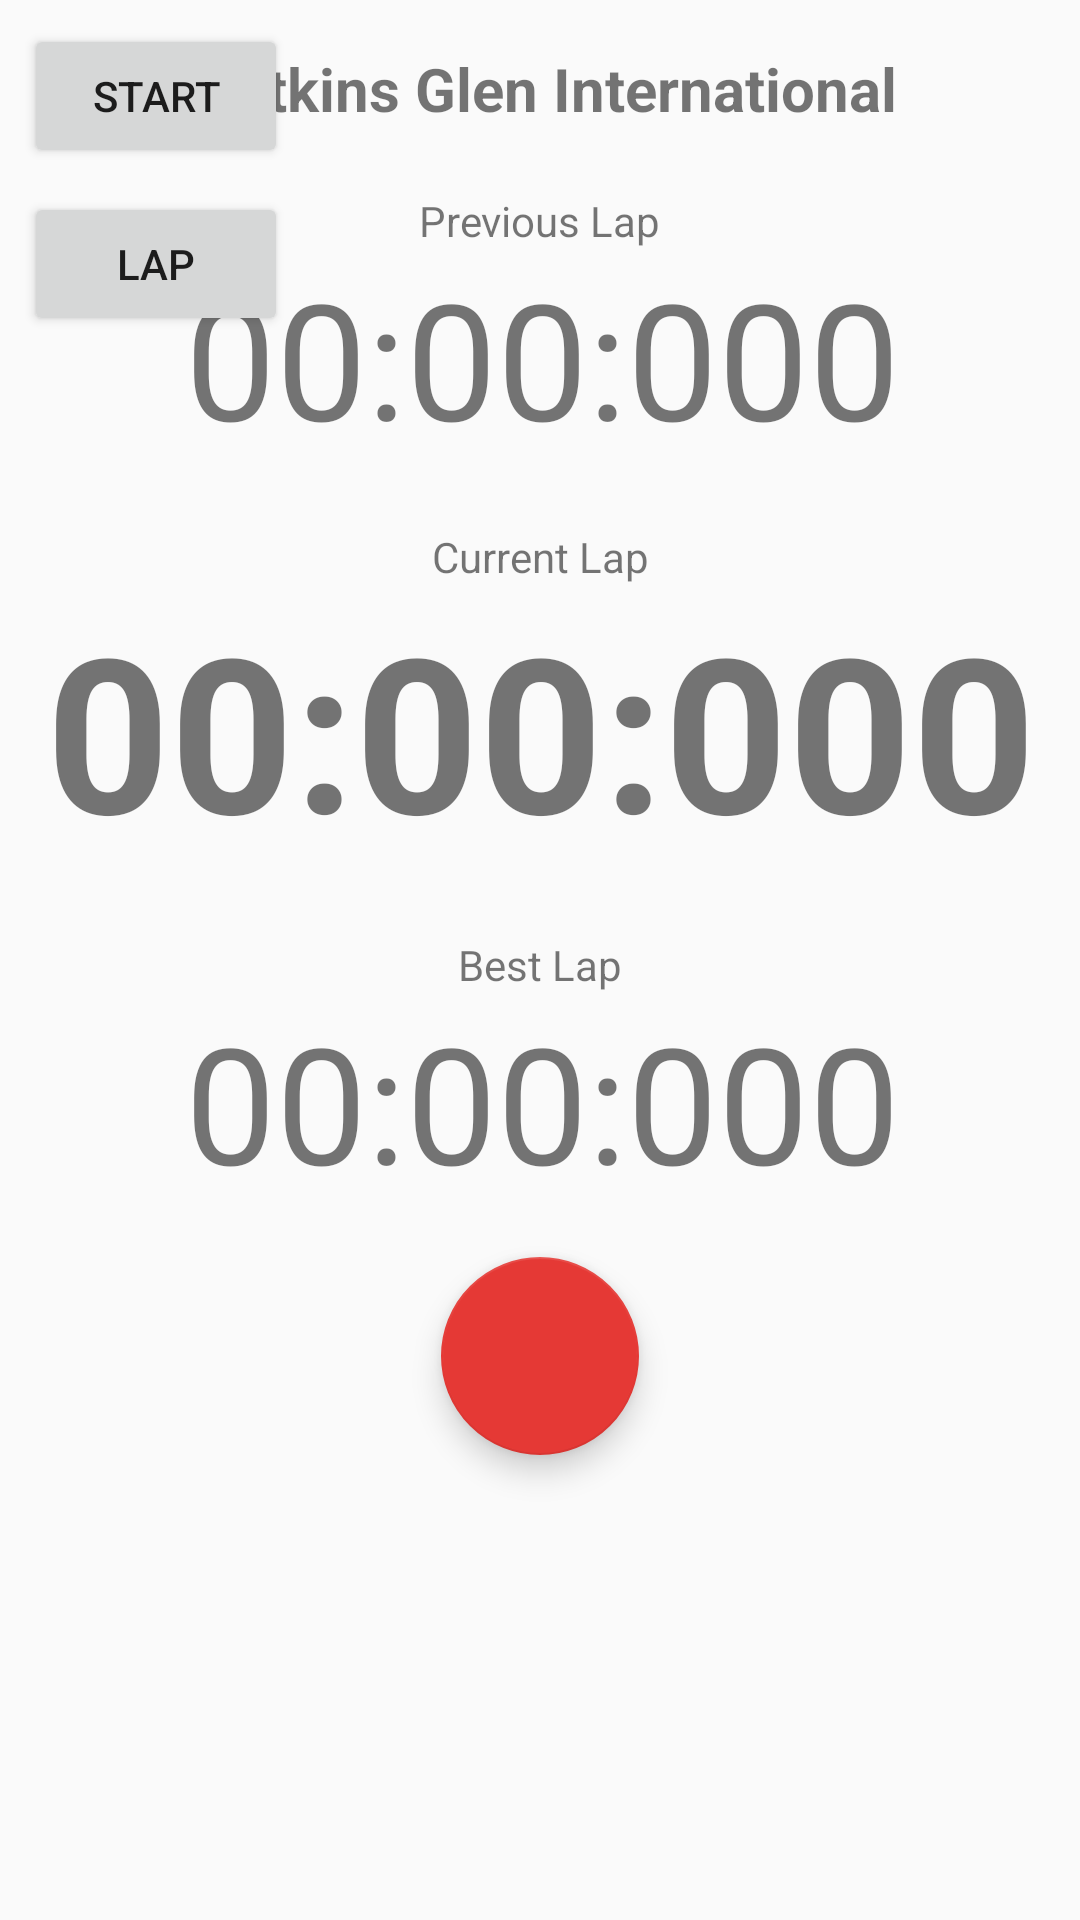

Produce the Android XML layout that renders to this screen, including the resource entries it uses.
<!-- AndroidManifest.xml: application theme AppTheme -->
<!-- res/layout/activity_lap_record.xml -->
<?xml version="1.0" encoding="utf-8"?>
<android.support.constraint.ConstraintLayout xmlns:android="http://schemas.android.com/apk/res/android"
    xmlns:app="http://schemas.android.com/apk/res-auto"
    xmlns:tools="http://schemas.android.com/tools"
    android:layout_width="match_parent"
    android:layout_height="match_parent"
    tools:context="com.sn1006.atkins.sprint.RecordLapActivity">

    <android.support.design.widget.FloatingActionButton
        android:id="@+id/stopRecording"
        android:layout_width="66dp"
        android:layout_height="70dp"
        app:backgroundTint="@color/colorPrimary"
        android:clickable="true"
        android:onClick="viewLapTimes"
        app:fabSize="mini"
        app:srcCompat="@drawable/stop"
        android:layout_marginRight="8dp"
        app:layout_constraintRight_toRightOf="parent"
        android:layout_marginLeft="8dp"
        app:layout_constraintLeft_toLeftOf="parent"
        android:layout_marginTop="16dp"
        app:layout_constraintTop_toBottomOf="@+id/bestLapTime" />

    <TextView
        android:id="@+id/previousLapTime"
        android:layout_width="wrap_content"
        android:layout_height="wrap_content"
        android:text="00:00:000"
        android:textSize="54sp"
        android:layout_marginLeft="8dp"
        app:layout_constraintLeft_toLeftOf="parent"
        android:layout_marginRight="8dp"
        app:layout_constraintRight_toRightOf="parent"
        app:layout_constraintHorizontal_bias="0.507"
        android:layout_marginTop="40dp"
        app:layout_constraintTop_toBottomOf="@+id/trackName" />

    <TextView
        android:id="@+id/currentLapTime"
        android:layout_width="wrap_content"
        android:layout_height="wrap_content"
        android:text="00:00:000"
        android:textSize="72sp"
        android:textStyle="bold"
        android:layout_marginTop="40dp"
        app:layout_constraintTop_toBottomOf="@+id/previousLapTime"
        android:layout_marginRight="8dp"
        app:layout_constraintRight_toRightOf="parent"
        android:layout_marginLeft="8dp"
        app:layout_constraintLeft_toLeftOf="parent"
        app:layout_constraintHorizontal_bias="0.527" />

    <TextView
        android:id="@+id/bestLapTime"
        android:layout_width="wrap_content"
        android:layout_height="wrap_content"
        android:text="00:00:000"
        android:textSize="54sp"
        android:layout_marginTop="40dp"
        app:layout_constraintTop_toBottomOf="@+id/currentLapTime"
        android:layout_marginRight="8dp"
        app:layout_constraintRight_toRightOf="parent"
        android:layout_marginLeft="8dp"
        app:layout_constraintLeft_toLeftOf="parent"
        app:layout_constraintHorizontal_bias="0.507" />



    <TextView
        android:id="@+id/PreviousLapTitle"
        android:layout_width="wrap_content"
        android:layout_height="wrap_content"
        android:text="Previous Lap"
        android:textSize="14sp"
        android:layout_marginRight="8dp"
        app:layout_constraintRight_toRightOf="parent"
        android:layout_marginLeft="8dp"
        app:layout_constraintLeft_toLeftOf="parent"
        android:layout_marginBottom="0dp"
        app:layout_constraintBottom_toTopOf="@+id/previousLapTime" />

    <TextView
        android:id="@+id/CurrentLapTitle"
        android:layout_width="wrap_content"
        android:layout_height="wrap_content"
        android:text="Current Lap"
        android:textSize="14sp"

        android:layout_marginBottom="0dp"
        app:layout_constraintBottom_toTopOf="@+id/currentLapTime"
        android:layout_marginRight="8dp"
        app:layout_constraintRight_toRightOf="parent"
        android:layout_marginLeft="8dp"
        app:layout_constraintLeft_toLeftOf="parent" />

    <TextView
        android:id="@+id/BestLapTitle"
        android:layout_width="wrap_content"
        android:layout_height="wrap_content"
        android:text="Best Lap"
        android:textSize="14sp"
        android:layout_marginBottom="0dp"
        app:layout_constraintBottom_toTopOf="@+id/bestLapTime"
        android:layout_marginRight="8dp"
        app:layout_constraintRight_toRightOf="parent"
        android:layout_marginLeft="8dp"
        app:layout_constraintLeft_toLeftOf="parent" />

    <TextView
        android:id="@+id/trackName"
        android:layout_width="wrap_content"
        android:layout_height="wrap_content"
        android:text="Watkins Glen International"
        android:textSize="20sp"
        android:textStyle="bold"
        android:layout_marginRight="8dp"
        app:layout_constraintRight_toRightOf="parent"
        android:layout_marginLeft="8dp"
        app:layout_constraintLeft_toLeftOf="parent"
        app:layout_constraintTop_toTopOf="parent"
        android:layout_marginTop="16dp" />

    
    

    <Button android:id="@+id/testStart"
        android:layout_width="wrap_content"
        android:layout_height="wrap_content"
        android:layout_alignParentBottom="true"
        android:text="START"
        android:onClick="testStart"
        app:layout_constraintTop_toTopOf="parent"
        android:layout_marginTop="8dp"
        android:layout_marginLeft="8dp"
        app:layout_constraintLeft_toLeftOf="parent" />

    <Button android:id="@+id/testEndLap"
        android:layout_width="wrap_content"
        android:layout_height="wrap_content"
        android:layout_alignParentBottom="true"
        android:text="LAP"
        android:onClick="testEndLap"
        android:layout_marginTop="8dp"
        app:layout_constraintTop_toBottomOf="@+id/testStart"
        android:layout_marginLeft="8dp"
        app:layout_constraintLeft_toLeftOf="parent" />


</android.support.constraint.ConstraintLayout>
<!-- resources referenced by this layout -->
<resources>
  <color name="colorPrimary">#E53935</color>
  <style name="AppTheme" parent="Theme.AppCompat.Light.DarkActionBar">
          
          <item name="colorPrimary">@color/colorPrimary</item>
          <item name="colorPrimaryDark">@color/colorPrimaryDark</item>
          <item name="colorAccent">@color/colorAccent</item>
          <item name="preferenceTheme">@style/PreferenceThemeOverlay</item>
  
      </style>
  <color name="colorPrimaryDark">#D32F2F</color>
  <color name="colorAccent">#8c8c8c</color>
</resources>
